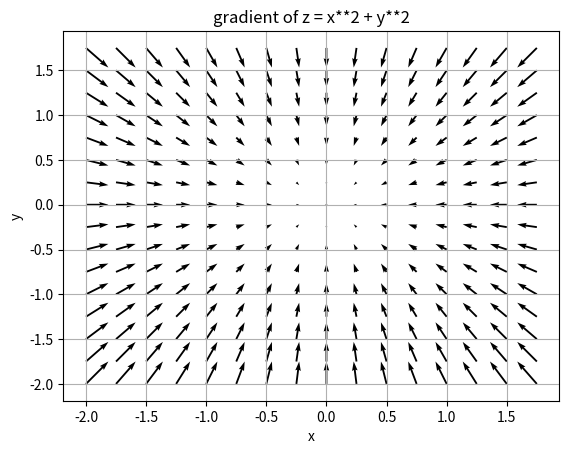

This figure's Python source:
# Show the gradient of z = x**2 + y**2 by arrows
# https://matplotlib.org/examples/pylab_examples/quiver_demo.html

import matplotlib.pyplot as plt
import numpy as np

X, Y = np.meshgrid(np.arange(-2, 2, .25), np.arange(-2, 2, .25))
U = - 2 * X
V = - 2 * Y

plt.figure()
plt.xlabel('x')
plt.ylabel('y')
plt.grid()
plt.title('gradient of z = x**2 + y**2')
plt.quiver(X, Y, U, V, units='width')
plt.show()